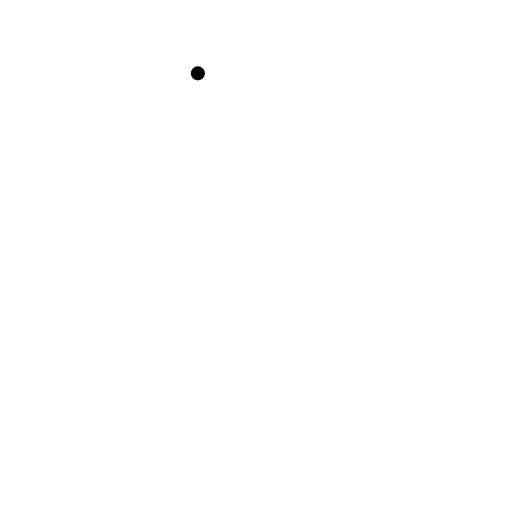
t = 0.00 s
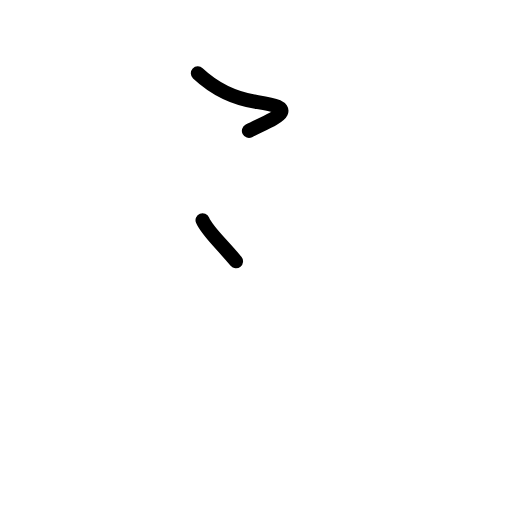
t = 1.25 s
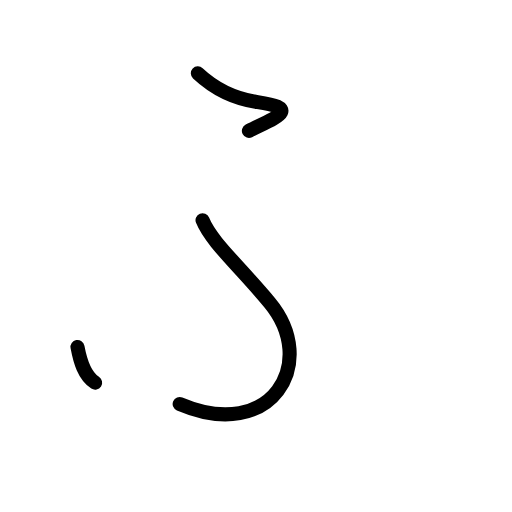
t = 2.38 s
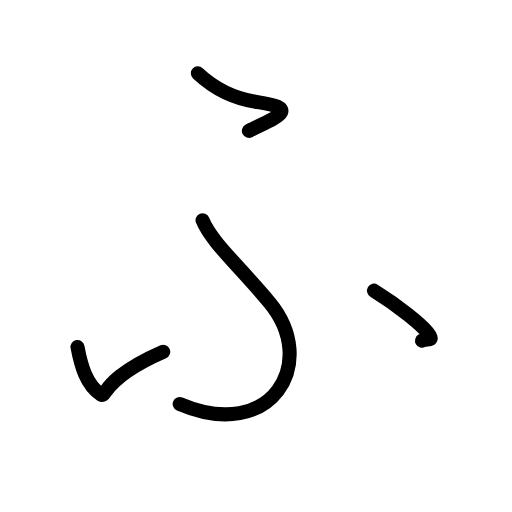
t = 3.63 s
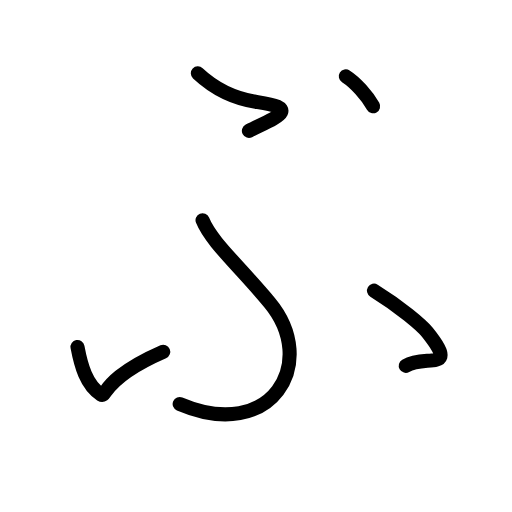
t = 4.75 s
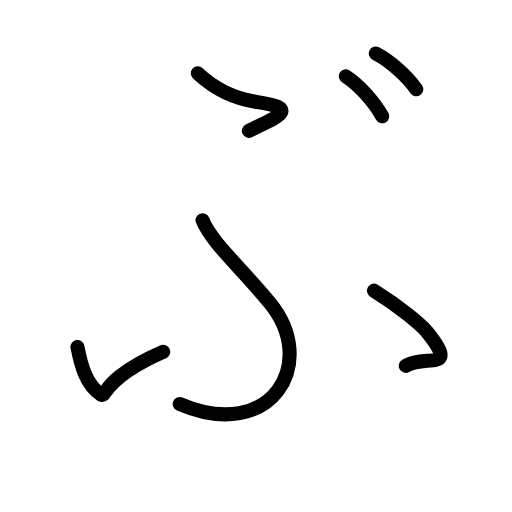
t = 6.00 s

The animated SVG that drew these frames (rendered in a browser with its animation timeline set to each time). Animation: 15 SMIL elements (animate=15); one cycle of 6.00 s.

<?xml version="1.0" encoding="UTF-8"?>
<!--
AniKanjiVG is licensed by CC-BY-SA Paul C. Sommerhoff (https://bitbucket.org/sommerhoff/anikanjivg).
AniKanjiVG uses KanjiVG which is licensed by CC-BY-SA Ulrich Apel (http://kanjivg.tagaini.net).
See also http://creativecommons.org/licenses/by-sa/3.0/
-->
<svg xmlns:kvg='http://kanjivg.tagaini.net' xmlns='http://www.w3.org/2000/svg' width='109' height='109' viewBox='0 0 109 109' style='fill:none;stroke:#000000;stroke-width:3;stroke-linecap:round;stroke-linejoin:round;' id="kvg:kanji_03076"><g id="kvg:03076"><path id="kvg:03076-s1" d="M42.12,15.62c3.62,3.38,7.5,5.38,12.75,6.12c9.59,1.37,3.5,3.38-1.88,6.12"><animate attributeName="d" begin="0.0s" dur="0.5s" from="M42.12,15.62C42.12,15.62,42.12,15.62,42.12,15.62" to="M42.12,15.62c3.62,3.38,7.5,5.38,12.75,6.12" />
<animate attributeName="d" begin="0.5s" dur="0.5s" from="M42.12,15.62c3.62,3.38,7.5,5.38,12.75,6.12c0,0,0,0,0,0,0" to="M42.12,15.62c3.62,3.38,7.5,5.38,12.75,6.12c9.59,1.37,3.5,3.38-1.88,6.12" />
</path>
<path id="kvg:03076-s2" d="M43.12,46.88c1.88,4.62,7.5,9.41,14.25,17.5c10.62,12.75,0.5,30-19.12,21.62"><animate attributeName="d" begin="1.0s" dur="0.5s" from="M43.12,46.88C43.12,46.88,43.12,46.88,43.12,46.88" to="M43.12,46.88c1.88,4.62,7.5,9.41,14.25,17.5" />
<animate attributeName="d" begin="1.5s" dur="0.5s" from="M43.12,46.88c1.88,4.62,7.5,9.41,14.25,17.5c0,0,0,0,0,0,0" to="M43.12,46.88c1.88,4.62,7.5,9.41,14.25,17.5c10.62,12.75,0.5,30-19.12,21.62" />
<animate attributeName="d" begin="0s" dur="1.0s" from="M-100,-100" to="M-100,-100" />
</path>
<path id="kvg:03076-s3" d="M16.5,73.88c0.75,4,1.88,8.12,5,10.12c1.16,0.74,0.12-3.38,13.25-9.12"><animate attributeName="d" begin="2.0s" dur="0.5s" from="M16.5,73.88C16.5,73.88,16.5,73.88,16.5,73.88" to="M16.5,73.88c0.75,4,1.88,8.12,5,10.12" />
<animate attributeName="d" begin="2.5s" dur="0.5s" from="M16.5,73.88c0.75,4,1.88,8.12,5,10.12c0,0,0,0,0,0,0" to="M16.5,73.88c0.75,4,1.88,8.12,5,10.12c1.16,0.74,0.12-3.38,13.25-9.12" />
<animate attributeName="d" begin="0s" dur="2.0s" from="M-100,-100" to="M-100,-100" />
</path>
<path id="kvg:03076-s4" d="M79.62,61.88c5.5,3.38,10.28,7.49,11.38,8.88c6.75,8.5-0.25,4.62-4.62,7.12"><animate attributeName="d" begin="3.0s" dur="0.5s" from="M79.62,61.88C79.62,61.88,79.62,61.88,79.62,61.88" to="M79.62,61.88c5.5,3.38,10.28,7.49,11.38,8.88" />
<animate attributeName="d" begin="3.5s" dur="0.5s" from="M79.62,61.88c5.5,3.38,10.28,7.49,11.38,8.88c0,0,0,0,0,0,0" to="M79.62,61.88c5.5,3.38,10.28,7.49,11.38,8.88c6.75,8.5-0.25,4.62-4.62,7.12" />
<animate attributeName="d" begin="0s" dur="3.0s" from="M-100,-100" to="M-100,-100" />
</path>
<path id="kvg:03076-s5" d="M73.62,16.25c2.75,1.75,6,5.38,7.75,8.5"><animate attributeName="d" begin="4.0s" dur="1.0s" from="M73.62,16.25C73.62,16.25,73.62,16.25,73.62,16.25" to="M73.62,16.25c2.75,1.75,6,5.38,7.75,8.5" />
<animate attributeName="d" begin="0s" dur="4.0s" from="M-100,-100" to="M-100,-100" />
</path>
<path id="kvg:03076-s6" d="M80,11.38c3.06,1.57,6.68,4.82,8.62,7.62"><animate attributeName="d" begin="5.0s" dur="1.0s" from="M80,11.38C80,11.38,80,11.38,80,11.38" to="M80,11.38c3.06,1.57,6.68,4.82,8.62,7.62" />
<animate attributeName="d" begin="0s" dur="5.0s" from="M-100,-100" to="M-100,-100" />
</path>
</g>
</svg>
